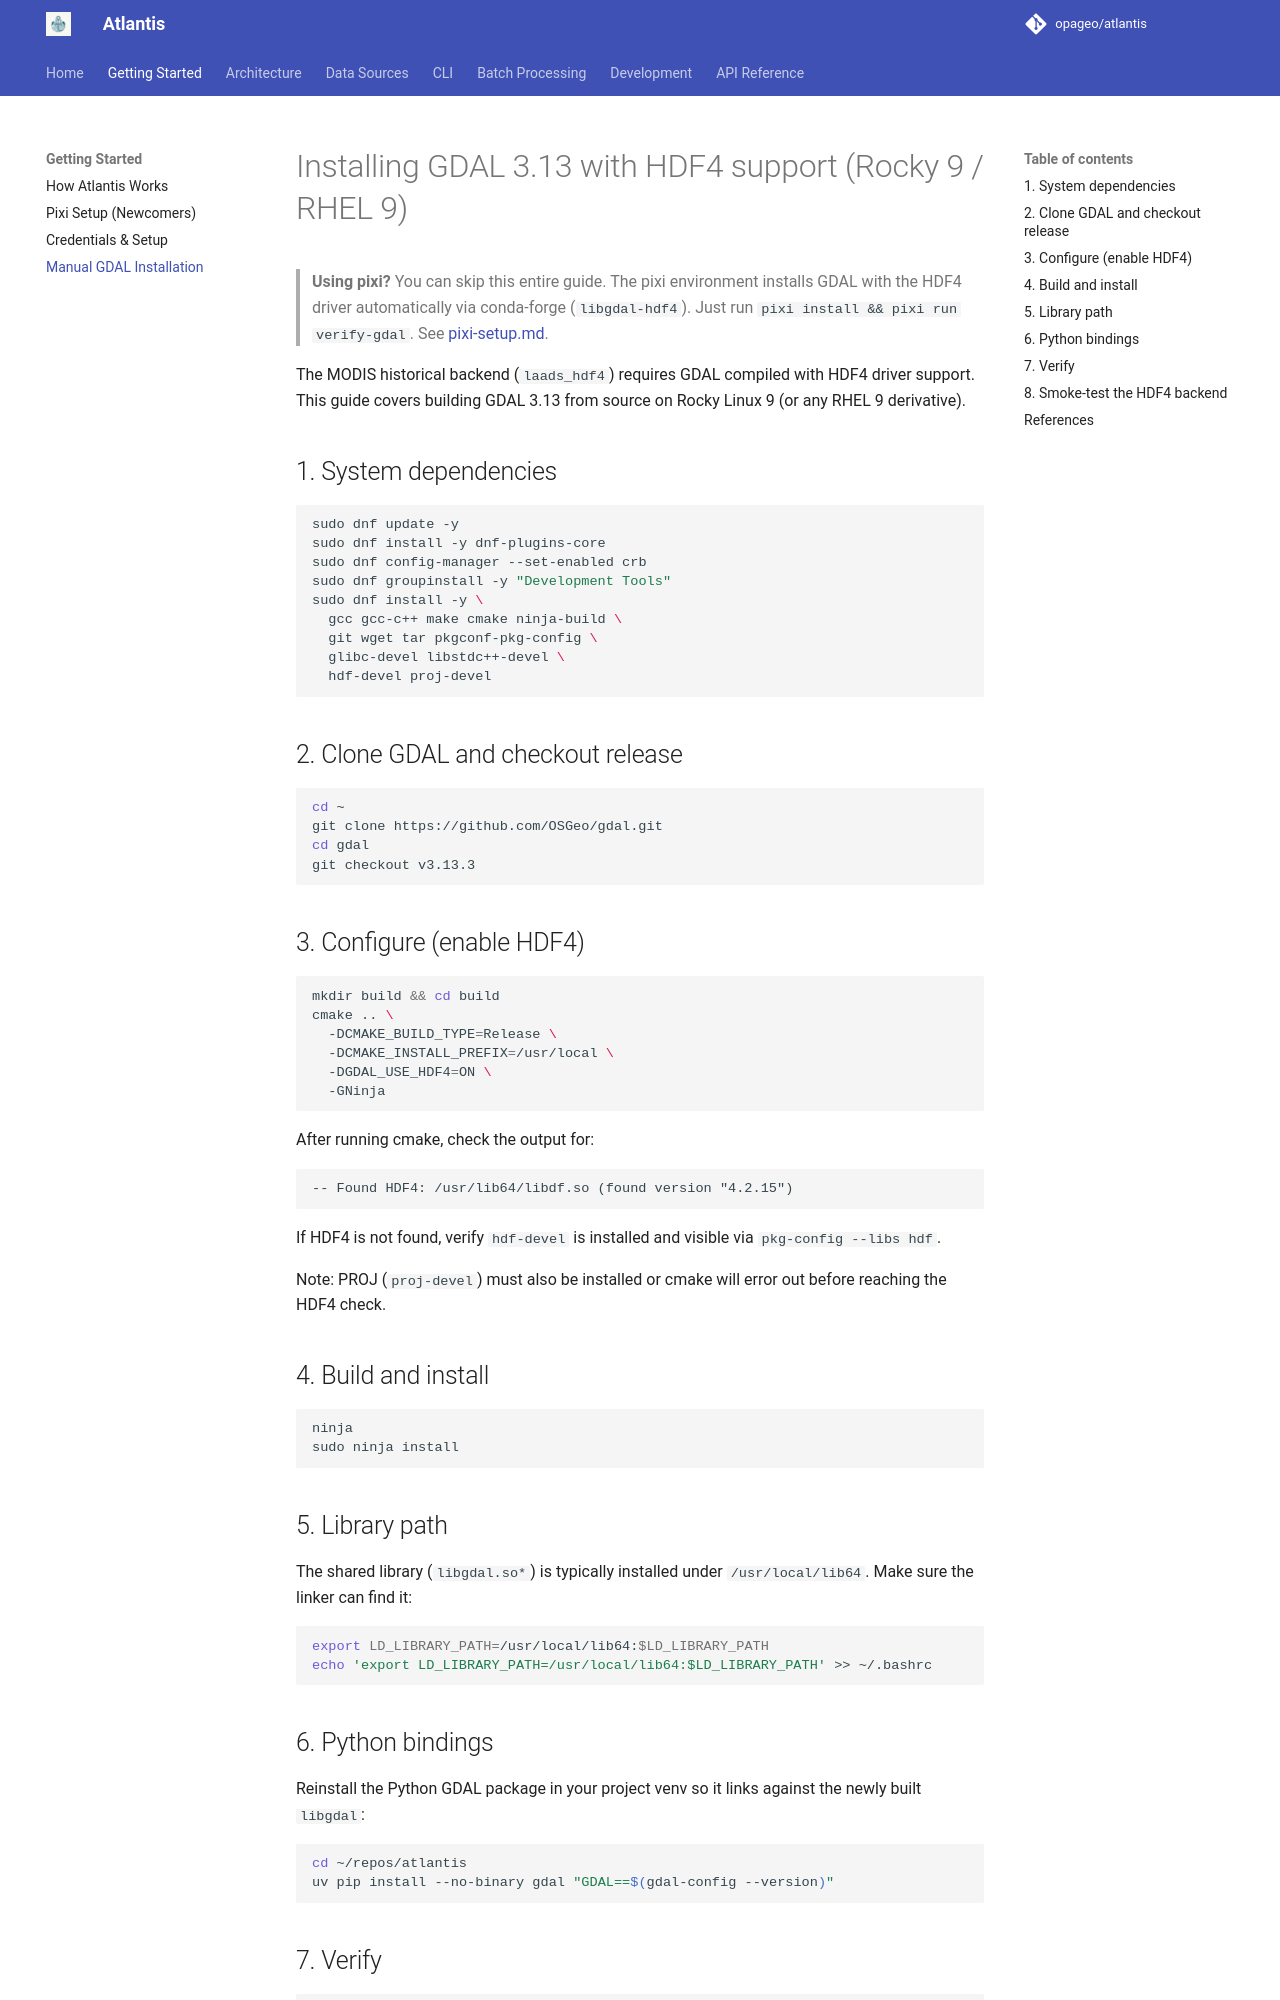

repository: opageo/atlantis · page: gdal-install/index.html · generator: mkdocs

# Installing GDAL 3.13 with HDF4 support (Rocky 9 / RHEL 9)

> **Using pixi?** You can skip this entire guide. The pixi environment
> installs GDAL with the HDF4 driver automatically via conda-forge
> (`libgdal-hdf4`). Just run `pixi install && pixi run verify-gdal`.
> See [pixi-setup.md](pixi-setup.md).

The MODIS historical backend (`laads_hdf4`) requires GDAL compiled with HDF4
driver support. This guide covers building GDAL 3.13 from source on Rocky
Linux 9 (or any RHEL 9 derivative).

## 1. System dependencies

```bash
sudo dnf update -y
sudo dnf install -y dnf-plugins-core
sudo dnf config-manager --set-enabled crb
sudo dnf groupinstall -y "Development Tools"
sudo dnf install -y \
  gcc gcc-c++ make cmake ninja-build \
  git wget tar pkgconf-pkg-config \
  glibc-devel libstdc++-devel \
  hdf-devel proj-devel
```

## 2. Clone GDAL and checkout release

```bash
cd ~
git clone https://github.com/OSGeo/gdal.git
cd gdal
git checkout v3.13.3
```

## 3. Configure (enable HDF4)

```bash
mkdir build && cd build
cmake .. \
  -DCMAKE_BUILD_TYPE=Release \
  -DCMAKE_INSTALL_PREFIX=/usr/local \
  -DGDAL_USE_HDF4=ON \
  -GNinja
```

After running cmake, check the output for:

```
-- Found HDF4: /usr/lib64/libdf.so (found version "4.2.15")
```

If HDF4 is not found, verify `hdf-devel` is installed and visible via
`pkg-config --libs hdf`.

Note: PROJ (`proj-devel`) must also be installed or cmake will error out
before reaching the HDF4 check.

## 4. Build and install

```bash
ninja
sudo ninja install
```

## 5. Library path

The shared library (`libgdal.so*`) is typically installed under
`/usr/local/lib64`. Make sure the linker can find it:

```bash
export LD_LIBRARY_PATH=/usr/local/lib64:$LD_LIBRARY_PATH
echo 'export LD_LIBRARY_PATH=/usr/local/lib64:$LD_LIBRARY_PATH' >> ~/.bashrc
```

## 6. Python bindings

Reinstall the Python GDAL package in your project venv so it links against
the newly built `libgdal`:

```bash
cd ~/repos/atlantis
uv pip install --no-binary gdal "GDAL==$(gdal-config --version)"
```
